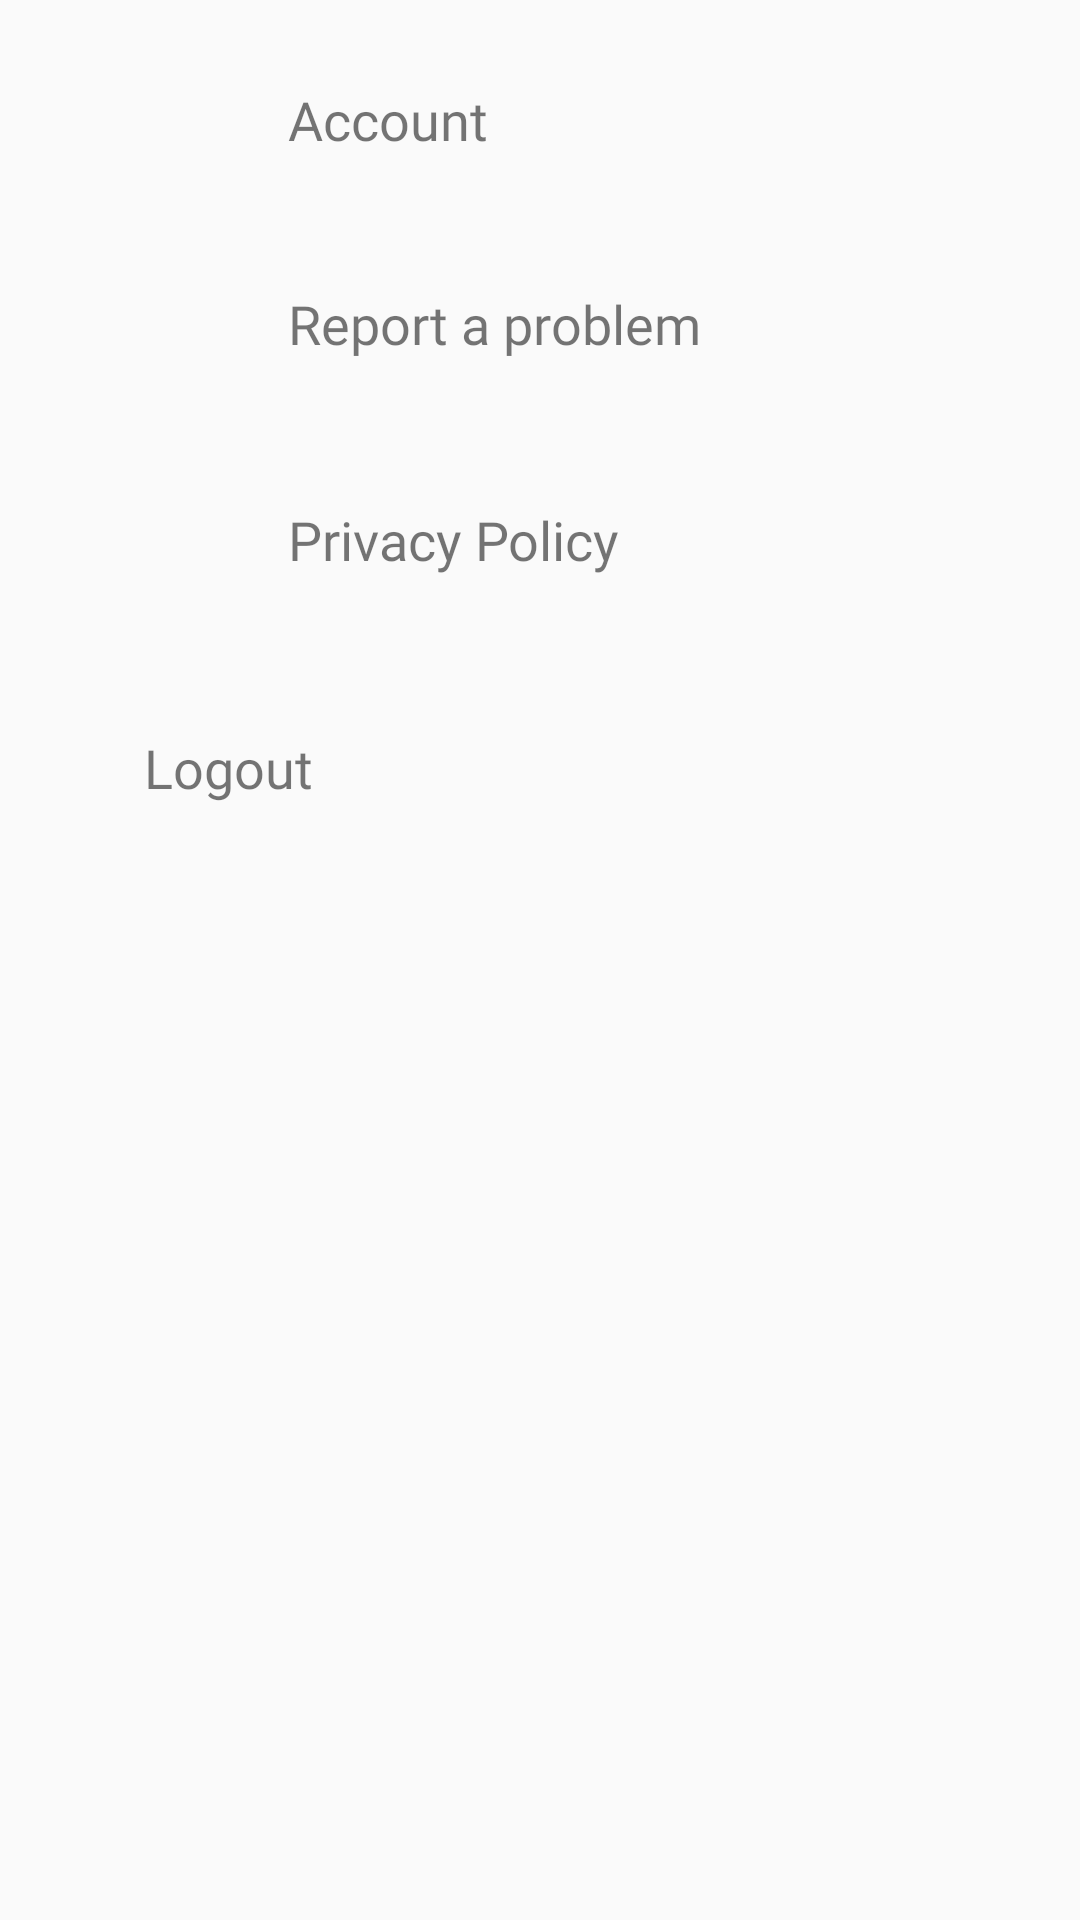

Layout XML and referenced resources for this Android screen:
<!-- AndroidManifest.xml: application theme AppTheme -->
<!-- res/layout/fragment_settings.xml -->
<?xml version="1.0" encoding="utf-8"?>
<layout xmlns:android="http://schemas.android.com/apk/res/android"
    xmlns:app="http://schemas.android.com/apk/res-auto"
    xmlns:tools="http://schemas.android.com/tools">

    <data>

        <variable
            name="viewModel"
            type="co.alexdev.winy.feature.ui.product.settings.uimodel.SettingsFragmentViewModel" />
    </data>

    <androidx.constraintlayout.widget.ConstraintLayout
        android:layout_width="match_parent"
        android:layout_height="match_parent"
        tools:context=".feature.ui.product.settings.SettingsFragment">

        <androidx.constraintlayout.widget.ConstraintLayout
            android:id="@+id/container_account"
            android:layout_width="match_parent"
            android:layout_height="@dimen/container_height"
            android:background="?attr/selectableItemBackground"
            android:clickable="true"
            android:focusable="true"
            app:layout_constraintEnd_toEndOf="parent"
            app:layout_constraintStart_toStartOf="parent"
            app:layout_constraintTop_toTopOf="parent">

            <TextView
                android:id="@+id/btn_account"
                style="@style/SettingsTextViewStyle"
                android:layout_width="0dp"
                android:layout_height="0dp"
                android:layout_marginStart="@dimen/default_content_margin"
                android:layout_marginTop="8dp"
                android:layout_marginEnd="@dimen/default_content_elevation"
                android:text="@string/account"
                app:layout_constraintBottom_toBottomOf="parent"
                app:layout_constraintEnd_toEndOf="parent"
                app:layout_constraintStart_toEndOf="@+id/iv_account"
                app:layout_constraintTop_toTopOf="parent" />

            <ImageView
                android:id="@+id/iv_account"
                android:layout_width="wrap_content"
                android:layout_height="wrap_content"
                android:layout_marginStart="@dimen/default_content_margin"
                android:contentDescription="@string/content_description_base_profiel"
                android:src="@drawable/ic_account"
                app:layout_constraintBottom_toTopOf="@+id/btn_account"
                app:layout_constraintStart_toStartOf="parent"
                app:layout_constraintTop_toBottomOf="@+id/btn_account" />
        </androidx.constraintlayout.widget.ConstraintLayout>

        <androidx.constraintlayout.widget.ConstraintLayout
            android:id="@+id/container_report"
            android:layout_width="match_parent"
            android:layout_height="@dimen/container_height"
            android:clickable="true"
            android:focusable="true"
            android:background="?attr/selectableItemBackground"
            app:layout_constraintEnd_toEndOf="parent"
            app:layout_constraintStart_toStartOf="parent"
            app:layout_constraintTop_toBottomOf="@id/container_account">

            <TextView
                android:id="@+id/btn_help"
                style="@style/SettingsTextViewStyle"
                android:layout_width="0dp"
                android:layout_height="0dp"
                android:layout_marginStart="@dimen/default_content_margin"
                android:layout_marginTop="@dimen/default_content_margin"
                android:layout_marginEnd="@dimen/default_content_margin"
                android:layout_marginBottom="@dimen/default_content_margin"
                android:text="@string/help"
                app:layout_constraintBottom_toBottomOf="parent"
                app:layout_constraintEnd_toEndOf="parent"
                app:layout_constraintStart_toEndOf="@+id/iv_help"
                app:layout_constraintTop_toTopOf="parent" />

            <ImageView
                android:id="@+id/iv_help"
                android:layout_width="wrap_content"
                android:layout_height="wrap_content"
                android:layout_marginStart="@dimen/default_content_margin"
                android:layout_marginTop="@dimen/default_content_margin"
                android:contentDescription="@string/content_description_help_icon"
                android:src="@drawable/ic_help"
                app:layout_constraintBottom_toTopOf="@id/btn_help"
                app:layout_constraintStart_toStartOf="parent"
                app:layout_constraintTop_toBottomOf="@+id/btn_help" />
        </androidx.constraintlayout.widget.ConstraintLayout>


        <androidx.constraintlayout.widget.ConstraintLayout
            android:id="@+id/container_privacy"
            android:layout_width="match_parent"
            android:layout_height="@dimen/container_height"
            android:clickable="true"
            android:focusable="true"
            android:background="?attr/selectableItemBackground"
            app:layout_constraintEnd_toEndOf="parent"
            app:layout_constraintStart_toStartOf="parent"
            app:layout_constraintTop_toBottomOf="@id/container_report">

            <TextView
                android:id="@+id/btn_privacy"
                style="@style/SettingsTextViewStyle"
                android:layout_width="0dp"
                android:layout_height="0dp"
                android:layout_marginStart="@dimen/default_content_margin"
                android:layout_marginTop="@dimen/default_content_margin"
                android:layout_marginEnd="@dimen/default_content_margin"
                android:layout_marginBottom="@dimen/default_content_margin"
                android:text="@string/privacy"
                app:layout_constraintBottom_toBottomOf="parent"
                app:layout_constraintEnd_toEndOf="parent"
                app:layout_constraintStart_toEndOf="@+id/iv_privacy"
                app:layout_constraintTop_toTopOf="parent" />

            <ImageView
                android:id="@+id/iv_privacy"
                android:layout_width="wrap_content"
                android:layout_height="wrap_content"
                android:layout_marginStart="@dimen/default_content_margin"
                android:layout_marginTop="@dimen/default_content_margin"
                android:contentDescription="@string/content_description_help_icon"
                android:src="@drawable/ic_privacy"
                app:layout_constraintBottom_toTopOf="@id/btn_privacy"
                app:layout_constraintStart_toStartOf="parent"
                app:layout_constraintTop_toBottomOf="@+id/btn_privacy" />
        </androidx.constraintlayout.widget.ConstraintLayout>


        <androidx.constraintlayout.widget.ConstraintLayout
            android:id="@+id/container_logout"
            android:layout_width="match_parent"
            android:layout_height="@dimen/container_height"
            android:background="?attr/selectableItemBackground"
            android:clickable="true"
            android:focusable="true"
            app:layout_constraintEnd_toEndOf="parent"
            app:layout_constraintStart_toStartOf="parent"
            app:layout_constraintTop_toBottomOf="@+id/container_privacy">

            <ImageView
                android:id="@+id/iv_logout"
                android:layout_width="0dp"
                android:layout_height="wrap_content"
                android:layout_marginStart="@dimen/default_content_margin"
                android:contentDescription="@string/content_description_logout_button"
                android:src="@drawable/ic_logout"
                app:layout_constraintBottom_toTopOf="@+id/btn_logout"
                app:layout_constraintStart_toStartOf="parent"
                app:layout_constraintTop_toBottomOf="@id/btn_logout" />

            <TextView
                android:id="@+id/btn_logout"
                style="@style/SettingsTextViewStyle"
                android:layout_width="0dp"
                android:layout_height="0dp"
                android:layout_marginStart="@dimen/default_content_margin"
                android:layout_marginTop="@dimen/default_content_margin"
                android:text="@string/logout"
                app:layout_constraintBottom_toBottomOf="parent"
                app:layout_constraintEnd_toEndOf="parent"
                app:layout_constraintStart_toEndOf="@+id/iv_logout"
                app:layout_constraintTop_toTopOf="parent" />
        </androidx.constraintlayout.widget.ConstraintLayout>
    </androidx.constraintlayout.widget.ConstraintLayout>
</layout>
<!-- resources referenced by this layout -->
<resources>
  <dimen name="container_height">72dp</dimen>
  <dimen name="default_content_elevation">8dp</dimen>
  <dimen name="default_content_margin">8dp</dimen>
  <!-- drawable ic_account (drawable) -->
  <vector xmlns:android="http://schemas.android.com/apk/res/android"
      android:width="48dp"
      android:height="48dp"
      android:autoMirrored="true"
      android:viewportWidth="20"
      android:viewportHeight="20">
      <path
          android:fillColor="#BDBDBD"
          android:fillType="evenOdd"
          android:pathData="M10,0C4.5,0 0,4.5 0,10C0,15.5 4.5,20 10,20C15.5,20 20,15.5 20,10C20,4.5 15.5,0 10,0L10,0ZM10,3C11.7,3 13,4.3 13,6C13,7.7 11.7,9 10,9C8.3,9 7,7.7 7,6C7,4.3 8.3,3 10,3L10,3ZM10,17.2C7.5,17.2 5.3,15.9 4,14C4,12 8,10.9 10,10.9C12,10.9 16,12 16,14C14.7,15.9 12.5,17.2 10,17.2L10,17.2Z"
          android:strokeWidth="1"
          android:strokeColor="#00000000" />
  </vector>
  <!-- drawable ic_logout (drawable) -->
  <vector xmlns:android="http://schemas.android.com/apk/res/android"
      android:width="48dp"
      android:height="48dp"
      android:autoMirrored="true"
      android:viewportWidth="24"
      android:viewportHeight="24">
      <path
          android:fillColor="#BDBDBD"
          android:pathData="M12,10c1.1,0 2,-0.9 2,-2V4c0,-1.1 -0.9,-2 -2,-2s-2,0.9 -2,2v4C10,9.1 10.9,10 12,10z" />
      <path
          android:fillColor="#BDBDBD"
          android:pathData="M19.1,4.9L19.1,4.9c-0.3,-0.3 -0.6,-0.4 -1.1,-0.4c-0.8,0 -1.5,0.7 -1.5,1.5c0,0.4 0.2,0.8 0.4,1.1l0,0c0,0 0,0 0,0c0,0 0,0 0,0c1.3,1.3 2,3 2,4.9c0,3.9 -3.1,7 -7,7s-7,-3.1 -7,-7c0,-1.9 0.8,-3.7 2.1,-4.9l0,0C7.3,6.8 7.5,6.4 7.5,6c0,-0.8 -0.7,-1.5 -1.5,-1.5c-0.4,0 -0.8,0.2 -1.1,0.4l0,0C3.1,6.7 2,9.2 2,12c0,5.5 4.5,10 10,10s10,-4.5 10,-10C22,9.2 20.9,6.7 19.1,4.9z" />
  </vector>
  <!-- drawable ic_privacy (drawable) -->
  <vector android:height="48dp" android:viewportHeight="128"
      android:viewportWidth="128" android:width="48dp" xmlns:android="http://schemas.android.com/apk/res/android">
      <path android:fillColor="#BDBDBD" android:pathData="M64,64m-64,0a64,64 0,1 1,128 0a64,64 0,1 1,-128 0"/>
      <path android:fillColor="#FFFFFF" android:pathData="M85,50h-5v-8c0,-8.8 -7.2,-16 -16,-16s-16,7.2 -16,16v8h-5c-2.2,0 -4,1.8 -4,4v42c0,2.2 1.8,4 4,4h42c2.2,0 4,-1.8 4,-4V54C89,51.8 87.2,50 85,50zM70,84.5H58l3.2,-8.2c-1.9,-1 -3.2,-3 -3.2,-5.3c0,-3.3 2.7,-6 6,-6c3.3,0 6,2.7 6,6c0,2.3 -1.3,4.3 -3.2,5.3L70,84.5zM76,50H52v-8c0,-6.6 5.4,-12 12,-12s12,5.4 12,12V50z"/>
  </vector>
  <string name="account">Account</string>
  <string name="content_description_base_profiel">An base profile icon</string>
  <string name="content_description_help_icon">Help icon profile</string>
  <string name="content_description_logout_button">Logout button image</string>
  <string name="help">Report a problem</string>
  <string name="logout">Logout</string>
  <string name="privacy">Privacy Policy</string>
  <style name="SettingsTextViewStyle" parent="android:Widget.TextView">
          <item name="android:fontFamily">@font/montserratregular</item>
          <item name="android:layout_marginTop">@dimen/textview_padding_top</item>
          <item name="android:gravity">center|start</item>
          <item name="android:textSize">@dimen/settings_text_view_height</item>
          <item name="android:paddingStart">@dimen/textview_padding_start</item>
      </style>
  <style name="AppTheme" parent="Theme.AppCompat.Light.DarkActionBar">
          
          <item name="colorPrimary">@color/colorPrimary</item>
          <item name="colorPrimaryDark">@color/colorPrimaryDark</item>
          <item name="colorAccent">@color/colorAccent</item>
          <item name="android:windowContentTransitions">true</item>
      </style>
  <dimen name="textview_padding_top">32dp</dimen>
  <dimen name="settings_text_view_height">18sp</dimen>
  <dimen name="textview_padding_start">32dp</dimen>
  <color name="colorPrimary">#673AB7</color>
  <color name="colorPrimaryDark">#512DA8</color>
  <color name="colorAccent">#FFEB3B</color>
</resources>
